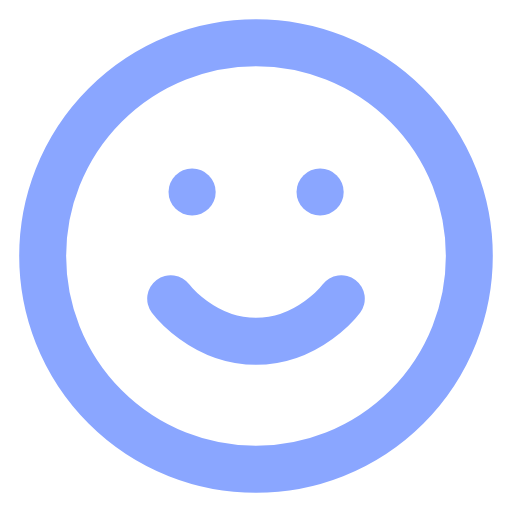
t = 0.00 s
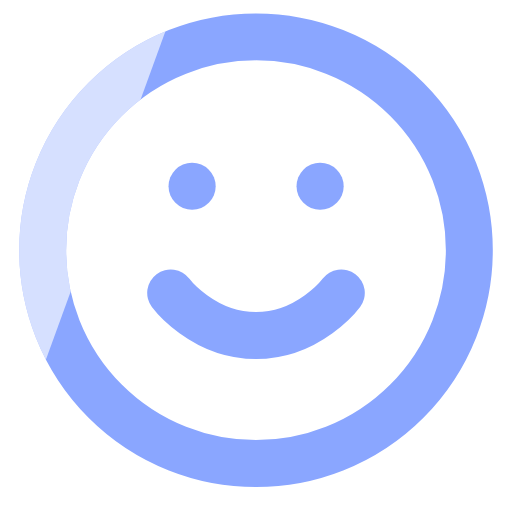
t = 0.54 s
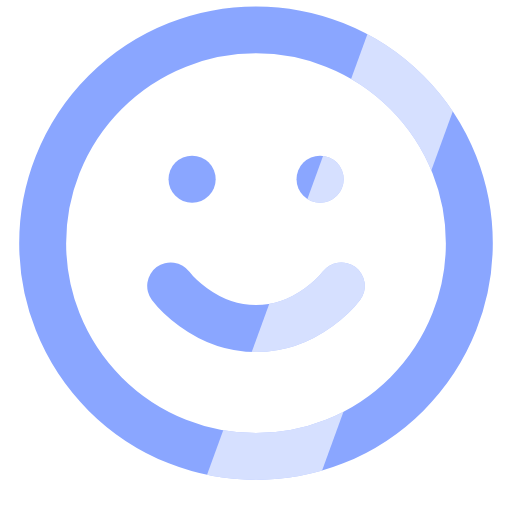
t = 1.20 s
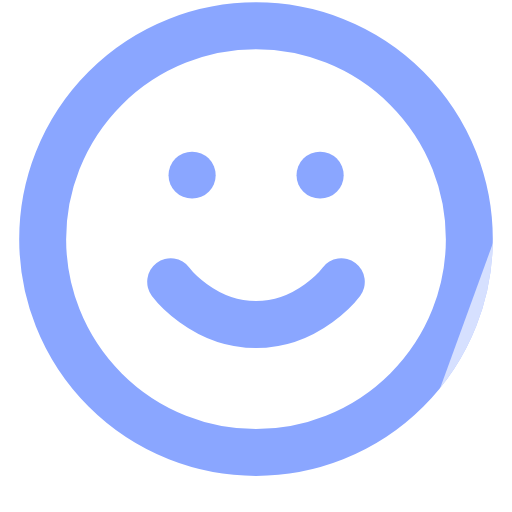
t = 1.62 s
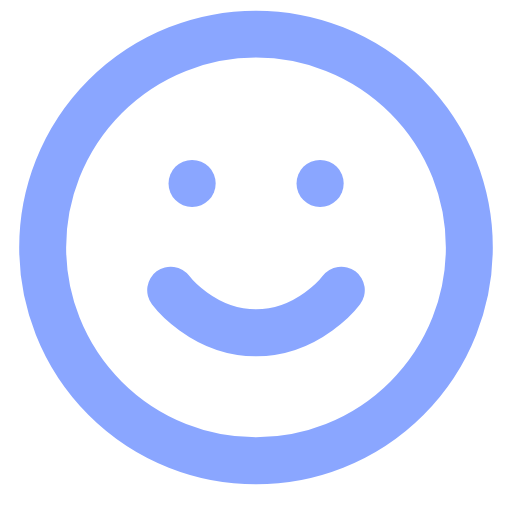
t = 2.40 s
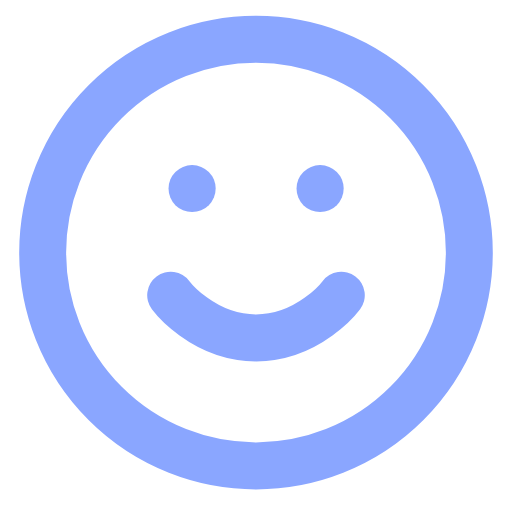
t = 2.88 s

The animated SVG that drew these frames (rendered in a browser with its animation timeline set to each time). Animation: 2 SMIL elements (animateTransform=2); one cycle of 3.60 s, repeats indefinitely.

<!-- Derived from Lucide smile; ISC license: ./LICENSE. Motion by Tourn. --><svg xmlns="http://www.w3.org/2000/svg" width="64" height="64" viewBox="0 0 24 24"><defs><g id="newbiebase" fill="none" stroke="#8aa6ff" stroke-width="2.2" stroke-linecap="round" stroke-linejoin="round"><title>Newbie</title>
  <circle cx="12" cy="12" r="10" />
  <path d="M8 14s1.5 2 4 2 4-2 4-2" />
  <line x1="9" x2="9.01" y1="9" y2="9" />
  <line x1="15" x2="15.01" y1="9" y2="9" />
</g><mask id="newbiemask" maskUnits="userSpaceOnUse" x="0" y="0" width="24" height="24" style="mask-type:alpha"><use href="#newbiebase"/></mask></defs><g><animateTransform attributeName="transform" type="translate" values="0 0;0 -0.8;0 0" dur="3.2s" repeatCount="indefinite"/><use href="#newbiebase"/><g mask="url(#newbiemask)"><g transform="rotate(20 12 12)"><rect x="-12" y="-10" width="5" height="44" fill="#fff" opacity=".65"><animateTransform attributeName="transform" type="translate" values="0 0;46 0;46 0" keyTimes="0;.6;1" dur="3.6s" repeatCount="indefinite"/></rect></g></g></g></svg>
